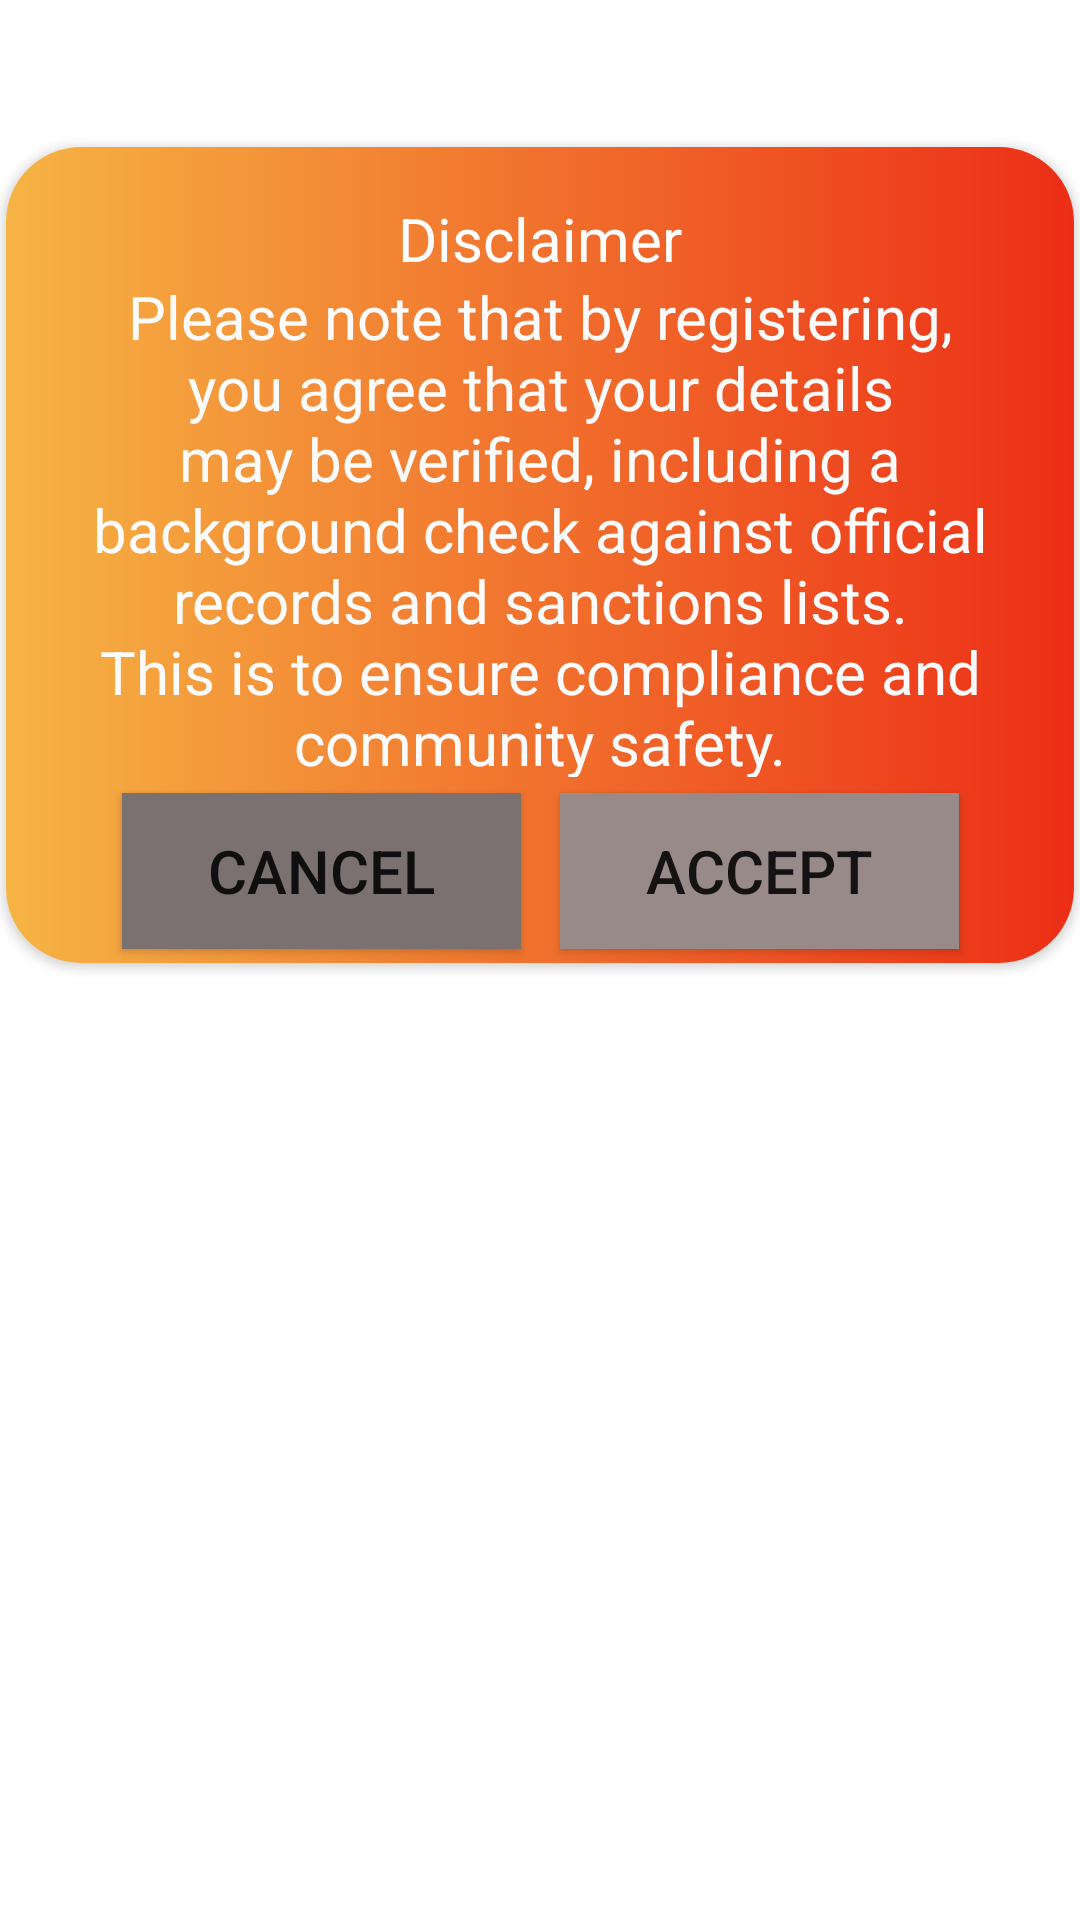

This screen was rendered from an Android layout file. Write that file and the resources it references.
<!-- AndroidManifest.xml: application theme Theme.CommUnity -->
<!-- res/layout/disclaimer_cardview.xml -->
<?xml version="1.0" encoding="utf-8"?>
<androidx.constraintlayout.widget.ConstraintLayout xmlns:android="http://schemas.android.com/apk/res/android"
    xmlns:app="http://schemas.android.com/apk/res-auto"
    xmlns:tools="http://schemas.android.com/tools"
    android:layout_width="match_parent"
    android:layout_height="match_parent"
    android:background="@color/white">

    <androidx.cardview.widget.CardView
        android:layout_width="356dp"
        android:layout_height="272dp"
        app:cardCornerRadius="25dp"
        app:layout_constraintBottom_toBottomOf="parent"
        app:layout_constraintEnd_toEndOf="parent"
        app:layout_constraintHorizontal_bias="0.5"
        app:layout_constraintStart_toStartOf="parent"
        app:layout_constraintTop_toTopOf="parent"
        app:layout_constraintVertical_bias="0.133">

        <androidx.constraintlayout.widget.ConstraintLayout
            android:layout_width="match_parent"
            android:layout_height="match_parent"
            android:background="@drawable/custom_favourites_cardview_bg">

            <TextView
                android:id="@+id/tvDisclaimer"
                android:layout_width="wrap_content"
                android:layout_height="wrap_content"
                android:text="Disclaimer"
                android:textColor="#FFFEFE"
                android:textSize="20sp"
                app:layout_constraintBottom_toBottomOf="parent"
                app:layout_constraintEnd_toEndOf="parent"
                app:layout_constraintStart_toStartOf="parent"
                app:layout_constraintTop_toTopOf="parent"
                app:layout_constraintVertical_bias="0.07" />

            <TextView
                android:id="@+id/textView20"
                android:layout_width="315dp"
                android:layout_height="167dp"
                android:text="Please note that by registering, you agree that your details may be verified, including a background check against official records and sanctions lists.
                               This is to ensure compliance and community safety."
                android:textAlignment="center"
                android:textColor="#FBFBFB"
                android:textSize="20sp"
                app:layout_constraintBottom_toBottomOf="parent"
                app:layout_constraintEnd_toEndOf="parent"
                app:layout_constraintStart_toStartOf="parent"
                app:layout_constraintTop_toTopOf="parent"
                app:layout_constraintVertical_bias="0.41" />

            <Button
                android:id="@+id/btnAccept"
                android:layout_width="133dp"
                android:layout_height="52dp"
                android:background="#998A8A"
                android:text="Accept"
                android:textSize="20sp"
                app:layout_constraintBottom_toBottomOf="parent"
                app:layout_constraintEnd_toEndOf="parent"
                app:layout_constraintHorizontal_bias="0.828"
                app:layout_constraintStart_toStartOf="parent"
                app:layout_constraintTop_toBottomOf="@+id/textView20"
                app:layout_constraintVertical_bias="0.542" />

            <Button
                android:id="@+id/btnCancel"
                android:layout_width="133dp"
                android:layout_height="52dp"
                android:background="#7B7171"
                android:text="Cancel"
                android:textSize="20sp"
                app:layout_constraintBottom_toBottomOf="parent"
                app:layout_constraintEnd_toEndOf="parent"
                app:layout_constraintHorizontal_bias="0.174"
                app:layout_constraintStart_toStartOf="parent"
                app:layout_constraintTop_toBottomOf="@+id/textView20"
                app:layout_constraintVertical_bias="0.548" />

        </androidx.constraintlayout.widget.ConstraintLayout>
    </androidx.cardview.widget.CardView>

</androidx.constraintlayout.widget.ConstraintLayout>
<!-- resources referenced by this layout -->
<resources>
  <color name="white">#FFFFFFFF</color>
  <!-- drawable custom_favourites_cardview_bg (drawable) -->
  <?xml version="1.0" encoding="utf-8"?>
  <shape xmlns:android="http://schemas.android.com/apk/res/android">
      <solid android:color="#FF6200EE" />
  
      <gradient
          android:startColor="#f6b444"
          android:endColor="#EC2E16"
          android:gradientRadius="150dp" />
  </shape>
  <style name="Theme.CommUnity" parent="Base.Theme.CommUnity" />
  <style name="Base.Theme.CommUnity" parent="Theme.MaterialComponents.DayNight.NoActionBar">
          
          
      </style>
</resources>
